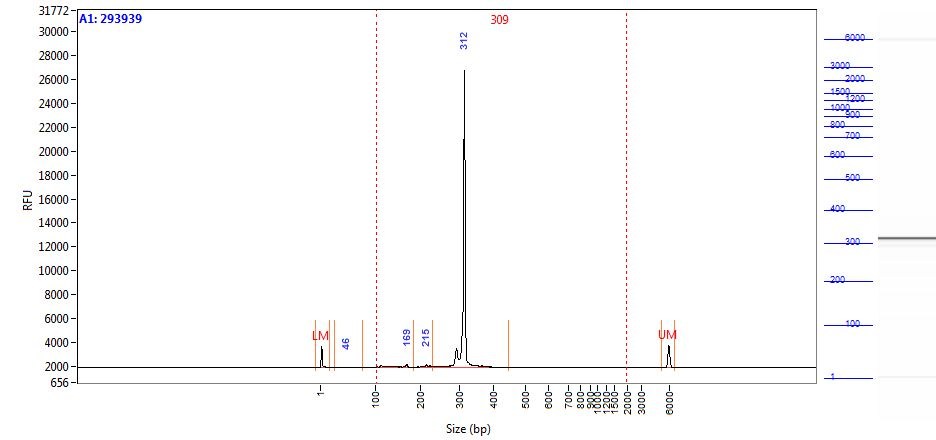

Data behind this chart, as committed beside it:
Size (bp), Intensity
0.58, 1803
1.00, 1431
2.00, 912.7
2.42, 483.4
2.84, 231.6
3.26, 119.9
3.68, 81.24
4.10, 71.03
4.52, 69.75
4.94, 70.24
5.36, 70.74
5.79, 71.42
6.21, 70.17
6.63, 66.48
7.05, 60.84
7.47, 53.89
7.89, 45.80
8.31, 36.69
8.73, 28.00
9.15, 21.40
9.57, 17.00
9.99, 14.71
10.41, 14.87
10.83, 16.37
11.25, 17.39
11.67, 17.28
12.09, 16.32
12.52, 14.88
12.94, 14.06
13.36, 13.24
13.78, 11.46
14.20, 9.71
14.62, 8.55
15.04, 8.08
15.46, 7.55
15.88, 6.63
16.30, 6.02
16.72, 6.24
17.14, 6.75
17.56, 6.82
17.98, 6.53
18.40, 6.52
18.82, 6.84
19.24, 7.16
19.67, 7.37
20.09, 7.59
20.51, 7.50
20.93, 7.12
21.35, 6.75
21.77, 5.79
22.19, 5.26
22.61, 5.01
23.03, 4.59
23.45, 3.56
23.87, 1.73
24.29, 0.03
24.71, -0.35
25.13, 0.43
25.55, 1.56
25.97, 2.73
... 1,938 more rows
